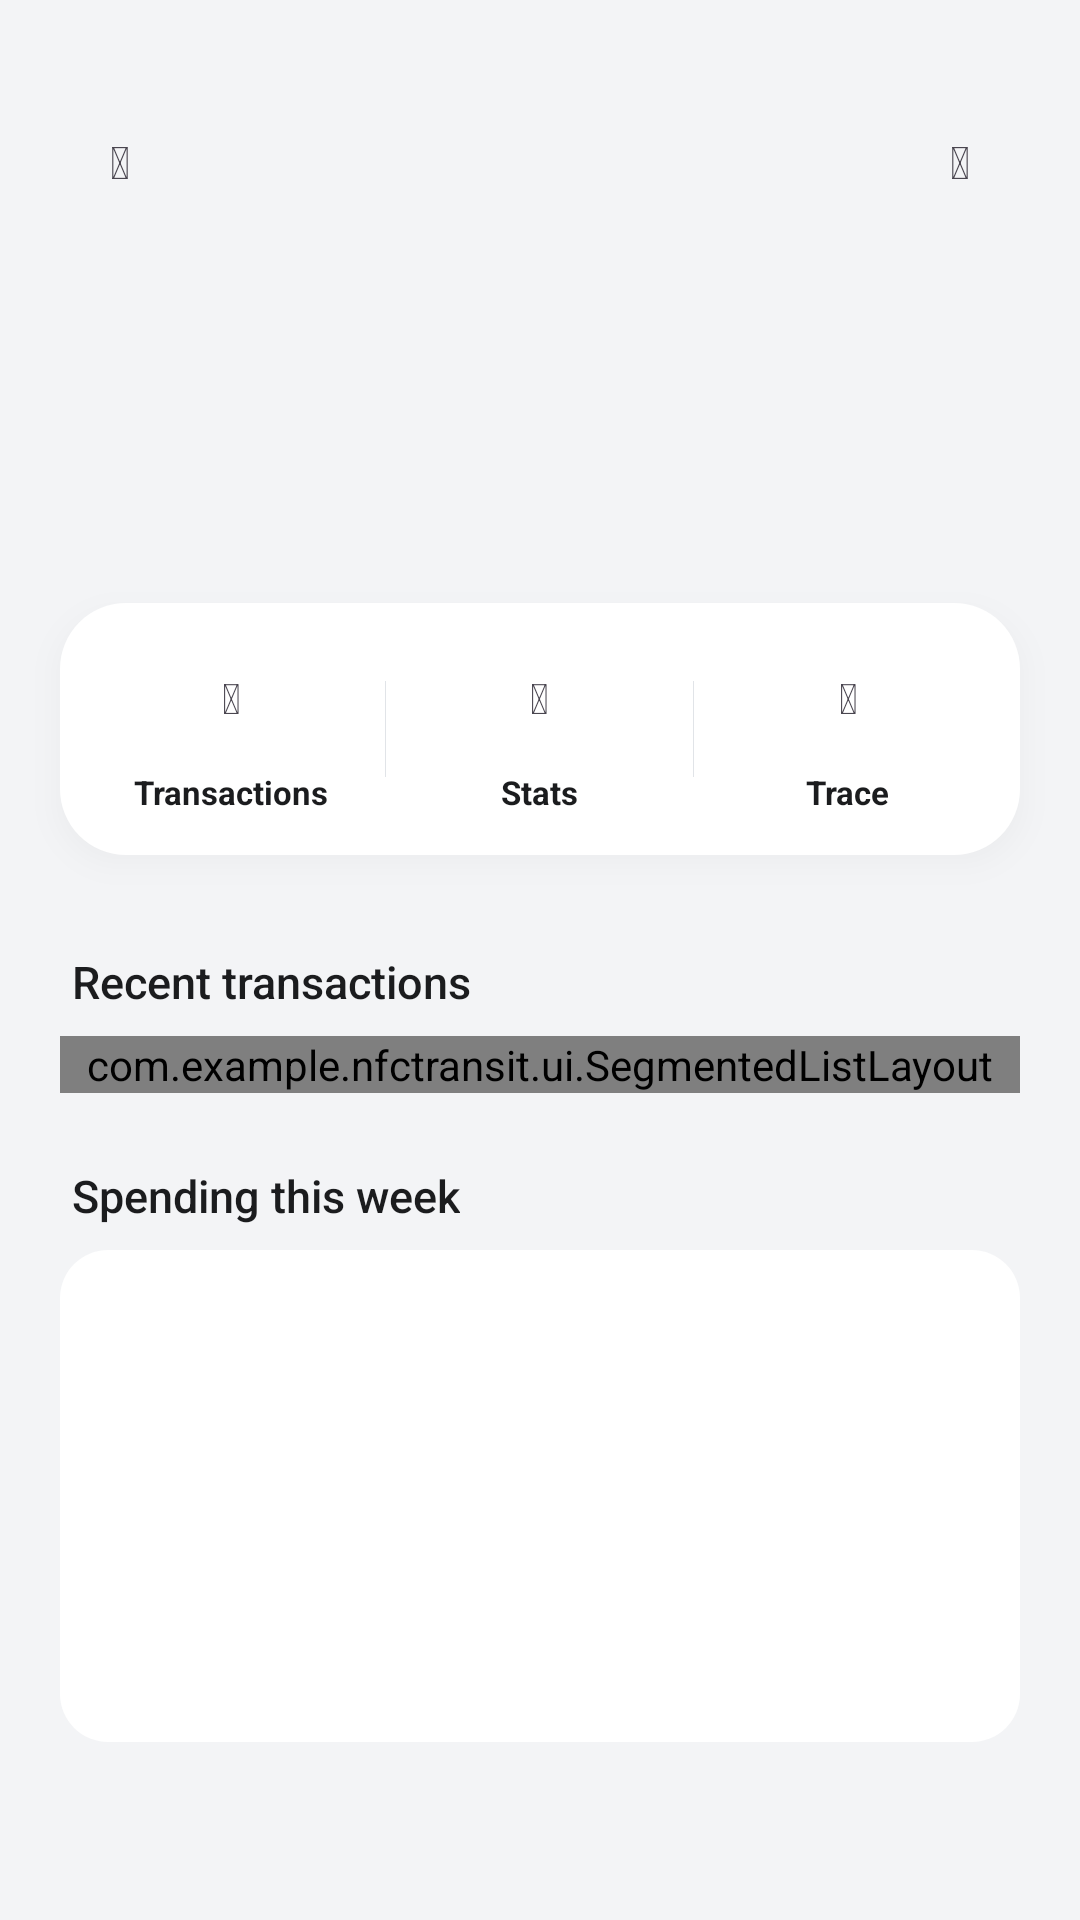

Reconstruct the res/layout file that produces this screen, plus the resources it refers to.
<!-- AndroidManifest.xml: application theme Theme.TransitU -->
<!-- res/layout/fragment_card_home.xml -->
<?xml version="1.0" encoding="utf-8"?>
<FrameLayout xmlns:android="http://schemas.android.com/apk/res/android"
    android:layout_width="match_parent"
    android:layout_height="match_parent"
    android:background="@color/paper">

    <ScrollView
        android:id="@+id/cardHomeScroll"
        android:layout_width="match_parent"
        android:layout_height="match_parent"
        android:fillViewport="true"
        android:scrollbars="none">

        <LinearLayout
            android:layout_width="match_parent"
            android:layout_height="wrap_content"
            android:orientation="vertical"
            android:paddingBottom="32dp">

            
            <LinearLayout
                android:id="@+id/header"
                android:layout_width="match_parent"
                android:layout_height="wrap_content"
                android:orientation="vertical"
                android:paddingStart="20dp"
                android:paddingEnd="20dp"
                android:paddingBottom="52dp">

                <View
                    android:layout_width="match_parent"
                    android:layout_height="@dimen/status_bar_spacer_height" />

                <FrameLayout
                    android:layout_width="match_parent"
                    android:layout_height="wrap_content"
                    android:paddingTop="@dimen/nav_header_padding_top">

                    <TextView
                        android:id="@+id/btnBack"
                        style="@style/CardHomeHeaderButton"
                        android:layout_gravity="start|center_vertical"
                        android:contentDescription="@string/cd_back"
                        android:text="&#xF053;" />

                    <TextView
                        android:id="@+id/tvHeaderPill"
                        android:layout_width="wrap_content"
                        android:layout_height="32dp"
                        android:layout_gravity="center"
                        android:fontFamily="sans-serif-medium"
                        android:gravity="center"
                        android:paddingStart="14dp"
                        android:paddingEnd="14dp"
                        android:textSize="13sp" />

                    <TextView
                        android:id="@+id/btnMore"
                        style="@style/CardHomeHeaderButton"
                        android:layout_gravity="end|center_vertical"
                        android:contentDescription="@string/cd_more"
                        android:text="&#xF141;" />
                </FrameLayout>

                <TextView
                    android:id="@+id/tvBalanceLabel"
                    android:layout_width="wrap_content"
                    android:layout_height="wrap_content"
                    android:layout_marginTop="22dp"
                    android:textSize="13sp" />

                <TextView
                    android:id="@+id/tvBalance"
                    android:layout_width="wrap_content"
                    android:layout_height="wrap_content"
                    android:layout_marginTop="4dp"
                    android:fontFamily="sans-serif-medium"
                    android:includeFontPadding="false"
                    android:textSize="40sp"
                    android:textStyle="bold" />

                <LinearLayout
                    android:id="@+id/balanceRow"
                    android:layout_width="match_parent"
                    android:layout_height="wrap_content"
                    android:layout_marginTop="8dp"
                    android:orientation="horizontal"
                    android:visibility="gone" />

                <TextView
                    android:id="@+id/tvLastRead"
                    android:layout_width="wrap_content"
                    android:layout_height="wrap_content"
                    android:layout_marginTop="8dp"
                    android:textSize="12sp" />
            </LinearLayout>

            
            <LinearLayout
                android:layout_width="match_parent"
                android:layout_height="wrap_content"
                android:layout_marginStart="20dp"
                android:layout_marginTop="-40dp"
                android:layout_marginEnd="20dp"
                android:layout_marginBottom="8dp"
                android:background="@drawable/bg_action_pill"
                android:elevation="6dp"
                android:outlineAmbientShadowColor="#26000000"
                android:outlineSpotShadowColor="#33000000"
                android:gravity="center_vertical"
                android:orientation="horizontal"
                android:padding="6dp">

                <LinearLayout
                    android:id="@+id/actionTransactions"
                    style="@style/CardHomeAction">

                    <TextView
                        android:id="@+id/iconTransactions"
                        style="@style/CardHomeActionIcon"
                        android:text="&#xF0CA;" />

                    <TextView
                        style="@style/CardHomeActionLabel"
                        android:text="@string/transactions" />
                </LinearLayout>

                <View style="@style/CardHomeActionDivider" />

                <LinearLayout
                    android:id="@+id/actionStats"
                    style="@style/CardHomeAction">

                    <TextView
                        android:id="@+id/iconStats"
                        style="@style/CardHomeActionIcon"
                        android:text="&#xF080;" />

                    <TextView
                        style="@style/CardHomeActionLabel"
                        android:text="@string/card_home_stats" />
                </LinearLayout>

                <View style="@style/CardHomeActionDivider" />

                <LinearLayout
                    android:id="@+id/actionMapTrace"
                    style="@style/CardHomeAction">

                    <TextView
                        android:id="@+id/iconMapTrace"
                        style="@style/CardHomeActionIcon"
                        android:text="&#xF4D7;" />

                    <TextView
                        style="@style/CardHomeActionLabel"
                        android:text="@string/card_home_trace" />
                </LinearLayout>
            </LinearLayout>

            
            <LinearLayout
                android:id="@+id/discountCard"
                android:layout_width="match_parent"
                android:layout_height="wrap_content"
                android:orientation="vertical"
                android:visibility="gone">

                <LinearLayout style="@style/CardHomeSectionHeader">

                    <TextView
                        style="@style/CardHomeSectionTitle"
                        android:layout_width="wrap_content"
                        android:layout_weight="0"
                        android:text="@string/card_home_monthly_discount" />

                    <TextView
                        android:id="@+id/tvDiscountMonth"
                        android:layout_width="0dp"
                        android:layout_height="wrap_content"
                        android:layout_marginStart="8dp"
                        android:layout_weight="1"
                        android:textColor="@color/ink_3"
                        android:textSize="12sp" />

                    
                    <LinearLayout
                        android:id="@+id/discountPillsRow"
                        android:layout_width="wrap_content"
                        android:layout_height="wrap_content"
                        android:orientation="horizontal" />
                </LinearLayout>

                <LinearLayout style="@style/CardHomeSectionCard">

                    <TextView
                        android:layout_width="wrap_content"
                        android:layout_height="wrap_content"
                        android:text="@string/card_home_monthly_ride_spend"
                        android:textColor="@color/ink_3"
                        android:textSize="12sp" />

                    <TextView
                        android:id="@+id/tvProgress"
                        android:layout_width="wrap_content"
                        android:layout_height="wrap_content"
                        android:layout_marginTop="2dp"
                        android:fontFamily="sans-serif-medium"
                        android:textColor="@color/ink"
                        android:textSize="24sp"
                        android:textStyle="bold" />

                    
                    <LinearLayout
                        android:id="@+id/discountHintsColumn"
                        android:layout_width="match_parent"
                        android:layout_height="wrap_content"
                        android:orientation="vertical" />
                </LinearLayout>
            </LinearLayout>

            
            <LinearLayout style="@style/CardHomeSectionHeader">

                <TextView
                    style="@style/CardHomeSectionTitle"
                    android:text="@string/card_home_recent" />
            </LinearLayout>

            <com.example.nfctransit.ui.SegmentedListLayout
                android:id="@+id/recentTxnContainer"
                android:layout_width="match_parent"
                android:layout_height="wrap_content"
                android:layout_marginStart="20dp"
                android:layout_marginEnd="20dp"
                android:orientation="vertical" />

            
            <LinearLayout style="@style/CardHomeSectionHeader">

                <TextView
                    style="@style/CardHomeSectionTitle"
                    android:layout_width="wrap_content"
                    android:layout_weight="0"
                    android:text="@string/card_home_week_spending" />

                <TextView
                    android:id="@+id/tvWeekTotal"
                    android:layout_width="0dp"
                    android:layout_height="wrap_content"
                    android:layout_marginStart="8dp"
                    android:layout_weight="1"
                    android:textColor="@color/ink_3"
                    android:textSize="12sp" />
            </LinearLayout>

            
            <LinearLayout
                android:id="@+id/weekChartCard"
                style="@style/CardHomeSectionCard"
                android:background="@drawable/bg_section_card_flat">

                
                <LinearLayout
                    android:id="@+id/chartMiniArea"
                    android:layout_width="match_parent"
                    android:layout_height="132dp"
                    android:gravity="bottom"
                    android:orientation="horizontal" />
            </LinearLayout>
        </LinearLayout>
    </ScrollView>

    
    <View
        android:id="@+id/statusScrim"
        android:layout_width="match_parent"
        android:layout_height="@dimen/status_bar_spacer_height" />
</FrameLayout>
<!-- resources referenced by this layout -->
<resources>
  <color name="ink">#1B1C1E</color>
  <color name="ink_3">#6B6F76</color>
  <color name="paper">#F3F4F6</color>
  <dimen name="nav_header_padding_top">10dp</dimen>
  <dimen name="status_bar_spacer_height">0dp</dimen>
  <!-- drawable bg_action_pill (drawable) -->
  <?xml version="1.0" encoding="utf-8"?>
  <shape xmlns:android="http://schemas.android.com/apk/res/android">
      <solid android:color="@color/surface" />
      <corners android:radius="22dp" />
  </shape>
  <!-- drawable bg_section_card_flat (drawable) -->
  <?xml version="1.0" encoding="utf-8"?>
  <shape xmlns:android="http://schemas.android.com/apk/res/android">
      <solid android:color="@color/surface" />
      <corners android:radius="16dp" />
  </shape>
  <string name="card_home_monthly_discount">Discount this month</string>
  <string name="card_home_monthly_ride_spend">Ride spending this month</string>
  <string name="card_home_recent">Recent transactions</string>
  <string name="card_home_stats">Stats</string>
  <string name="card_home_trace">Trace</string>
  <string name="card_home_week_spending">Spending this week</string>
  <string name="cd_back">Back</string>
  <string name="cd_more">More</string>
  <string name="transactions">Transactions</string>
  <style name="CardHomeActionDivider">
          <item name="android:layout_width">1px</item>
          <item name="android:layout_height">32dp</item>
          <item name="android:background">@color/line</item>
      </style>
  <style name="CardHomeActionIcon">
          <item name="android:layout_width">36dp</item>
          <item name="android:layout_height">36dp</item>
          <item name="android:gravity">center</item>
          <item name="android:textSize">14sp</item>
          <item name="android:importantForAccessibility">no</item>
      </style>
  <style name="CardHomeSectionTitle">
          <item name="android:layout_width">0dp</item>
          <item name="android:layout_height">wrap_content</item>
          <item name="android:layout_weight">1</item>
          <item name="android:fontFamily">sans-serif-medium</item>
          <item name="android:textColor">@color/ink</item>
          <item name="android:textSize">15sp</item>
      </style>
  <color name="surface">#FFFFFF</color>
  <!-- drawable bg_action_segment (drawable) -->
  <?xml version="1.0" encoding="utf-8"?>
  <shape xmlns:android="http://schemas.android.com/apk/res/android">
      <solid android:color="@android:color/transparent" />
      <corners android:radius="16dp" />
  </shape>
  <color name="line">#E1E4E8</color>
  <!-- drawable bg_back_button (drawable) -->
  <?xml version="1.0" encoding="utf-8"?>
  <shape xmlns:android="http://schemas.android.com/apk/res/android"
      android:shape="oval">
      <solid android:color="@android:color/transparent" />
  </shape>
  <!-- drawable bg_content_card (drawable) -->
  <?xml version="1.0" encoding="utf-8"?>
  <shape xmlns:android="http://schemas.android.com/apk/res/android">
      <solid android:color="@color/surface" />
      <corners android:radius="12dp" />
      <stroke android:width="1dp" android:color="@color/line" />
  </shape>
  <!-- drawable tu_text_select_handle_middle (drawable) -->
  <?xml version="1.0" encoding="utf-8"?>
  <bitmap xmlns:android="http://schemas.android.com/apk/res/android"
      android:src="@drawable/abc_text_select_handle_middle_mtrl"
      android:tint="?attr/colorPrimary"
      android:tintMode="src_in" />
  <!-- drawable tu_text_select_handle_left (drawable) -->
  <?xml version="1.0" encoding="utf-8"?>
  <bitmap xmlns:android="http://schemas.android.com/apk/res/android"
      android:src="@drawable/abc_text_select_handle_left_mtrl"
      android:tint="?attr/colorPrimary"
      android:tintMode="src_in" />
  <!-- drawable tu_text_select_handle_right (drawable) -->
  <?xml version="1.0" encoding="utf-8"?>
  <bitmap xmlns:android="http://schemas.android.com/apk/res/android"
      android:src="@drawable/abc_text_select_handle_right_mtrl"
      android:tint="?attr/colorPrimary"
      android:tintMode="src_in" />
</resources>
